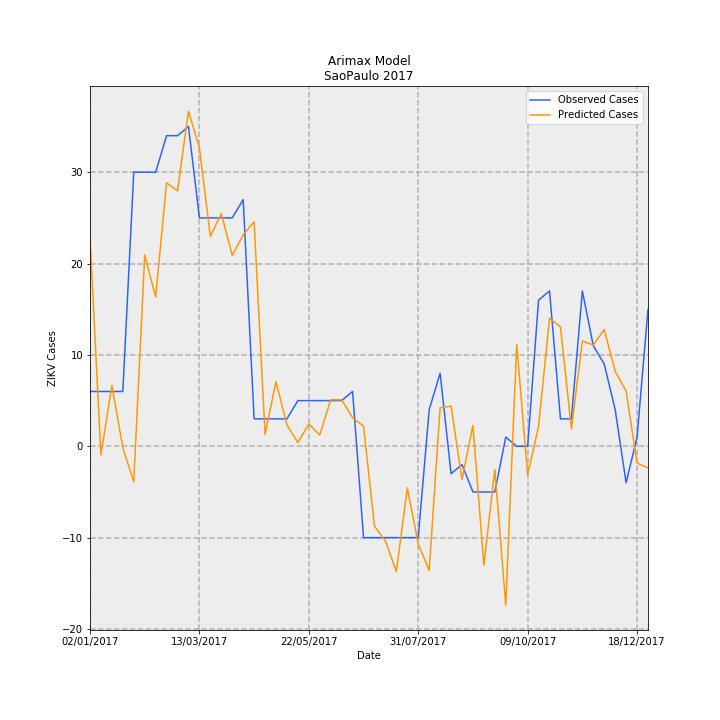

The data file committed next to this chart (first rows):
Date, predictions_incidence, observed_incidence, Predicted Cases, Observed Cases, error
02/01/2017, 0.05068, 0.01331, 22.85, 6.0, -16.85
09/01/2017, -0.002107, 0.01331, -0.9503, 6.0, 6.95
16/01/2017, 0.01478, 0.01331, 6.666, 6.0, -0.6659
23/01/2017, -0.0003675, 0.01331, -0.1657, 6.0, 6.166
30/01/2017, -0.008621, 0.06653, -3.888, 30.0, 33.89
06/02/2017, 0.04641, 0.06653, 20.93, 30.0, 9.071
13/02/2017, 0.03623, 0.06653, 16.34, 30.0, 13.66
20/02/2017, 0.06396, 0.0754, 28.84, 34.0, 5.155
27/02/2017, 0.062, 0.0754, 27.96, 34.0, 6.041
06/03/2017, 0.08136, 0.07761, 36.69, 35, -1.69
13/03/2017, 0.07243, 0.05544, 32.66, 25.0, -7.663
20/03/2017, 0.05091, 0.05544, 22.96, 25.0, 2.04
27/03/2017, 0.05651, 0.05544, 25.48, 25.0, -0.4814
03/04/2017, 0.04634, 0.05544, 20.9, 25.0, 4.103
10/04/2017, 0.05133, 0.05987, 23.15, 27.0, 3.855
17/04/2017, 0.05451, 0.006653, 24.58, 3.0, -21.58
24/04/2017, 0.002864, 0.006653, 1.292, 3.0, 1.708
01/05/2017, 0.0157, 0.006653, 7.082, 3.0, -4.082
08/05/2017, 0.005166, 0.006653, 2.33, 3.0, 0.6704
15/05/2017, 0.000887, 0.01109, 0.4, 5.0, 4.6
22/05/2017, 0.005412, 0.01109, 2.441, 5.0, 2.559
29/05/2017, 0.002733, 0.01109, 1.232, 5.0, 3.768
05/06/2017, 0.01128, 0.01109, 5.087, 5.0, -0.08684
12/06/2017, 0.01128, 0.01109, 5.085, 5.0, -0.08493
19/06/2017, 0.006934, 0.01331, 3.127, 6.0, 2.873
26/06/2017, 0.004905, -0.02218, 2.212, -10.0, -12.21
03/07/2017, -0.01938, -0.02218, -8.739, -10.0, -1.261
10/07/2017, -0.02297, -0.02218, -10.36, -10.0, 0.3568
17/07/2017, -0.03044, -0.02218, -13.73, -10.0, 3.728
24/07/2017, -0.01008, -0.02218, -4.546, -10.0, -5.454
31/07/2017, -0.0237, -0.02218, -10.69, -10.0, 0.6894
07/08/2017, -0.03016, 0.00887, -13.6, 4.0, 17.6
14/08/2017, 0.009335, 0.01774, 4.21, 8.0, 3.79
21/08/2017, 0.00975, -0.006653, 4.397, -3.0, -7.397
28/08/2017, -0.008031, -0.004435, -3.621, -2.0, 1.621
04/09/2017, 0.005049, -0.01109, 2.277, -5.0, -7.277
11/09/2017, -0.02886, -0.01109, -13.01, -5.0, 8.014
18/09/2017, -0.005624, -0.01109, -2.536, -5.0, -2.464
25/09/2017, -0.0386, 0.002218, -17.41, 1.0, 18.41
02/10/2017, 0.02471, 0.0, 11.14, 0.0, -11.14
09/10/2017, -0.006968, 0.0, -3.142, 0.0, 3.142
16/10/2017, 0.004914, 0.03548, 2.216, 16.0, 13.78
23/10/2017, 0.03108, 0.0377, 14.02, 17.0, 2.984
30/10/2017, 0.02895, 0.006653, 13.06, 3.0, -10.06
06/11/2017, 0.004225, 0.006653, 1.905, 3.0, 1.095
13/11/2017, 0.02556, 0.0377, 11.53, 17.0, 5.473
20/11/2017, 0.02457, 0.02439, 11.08, 11.0, -0.07771
27/11/2017, 0.02833, 0.01996, 12.77, 9.0, -3.775
04/12/2017, 0.01817, 0.00887, 8.195, 4.0, -4.195
11/12/2017, 0.01337, -0.00887, 6.028, -4.0, -10.03
18/12/2017, -0.004077, 0.002218, -1.839, 1.0, 2.839
25/12/2017, -0.005267, 0.03326, -2.375, 15.0, 17.38
